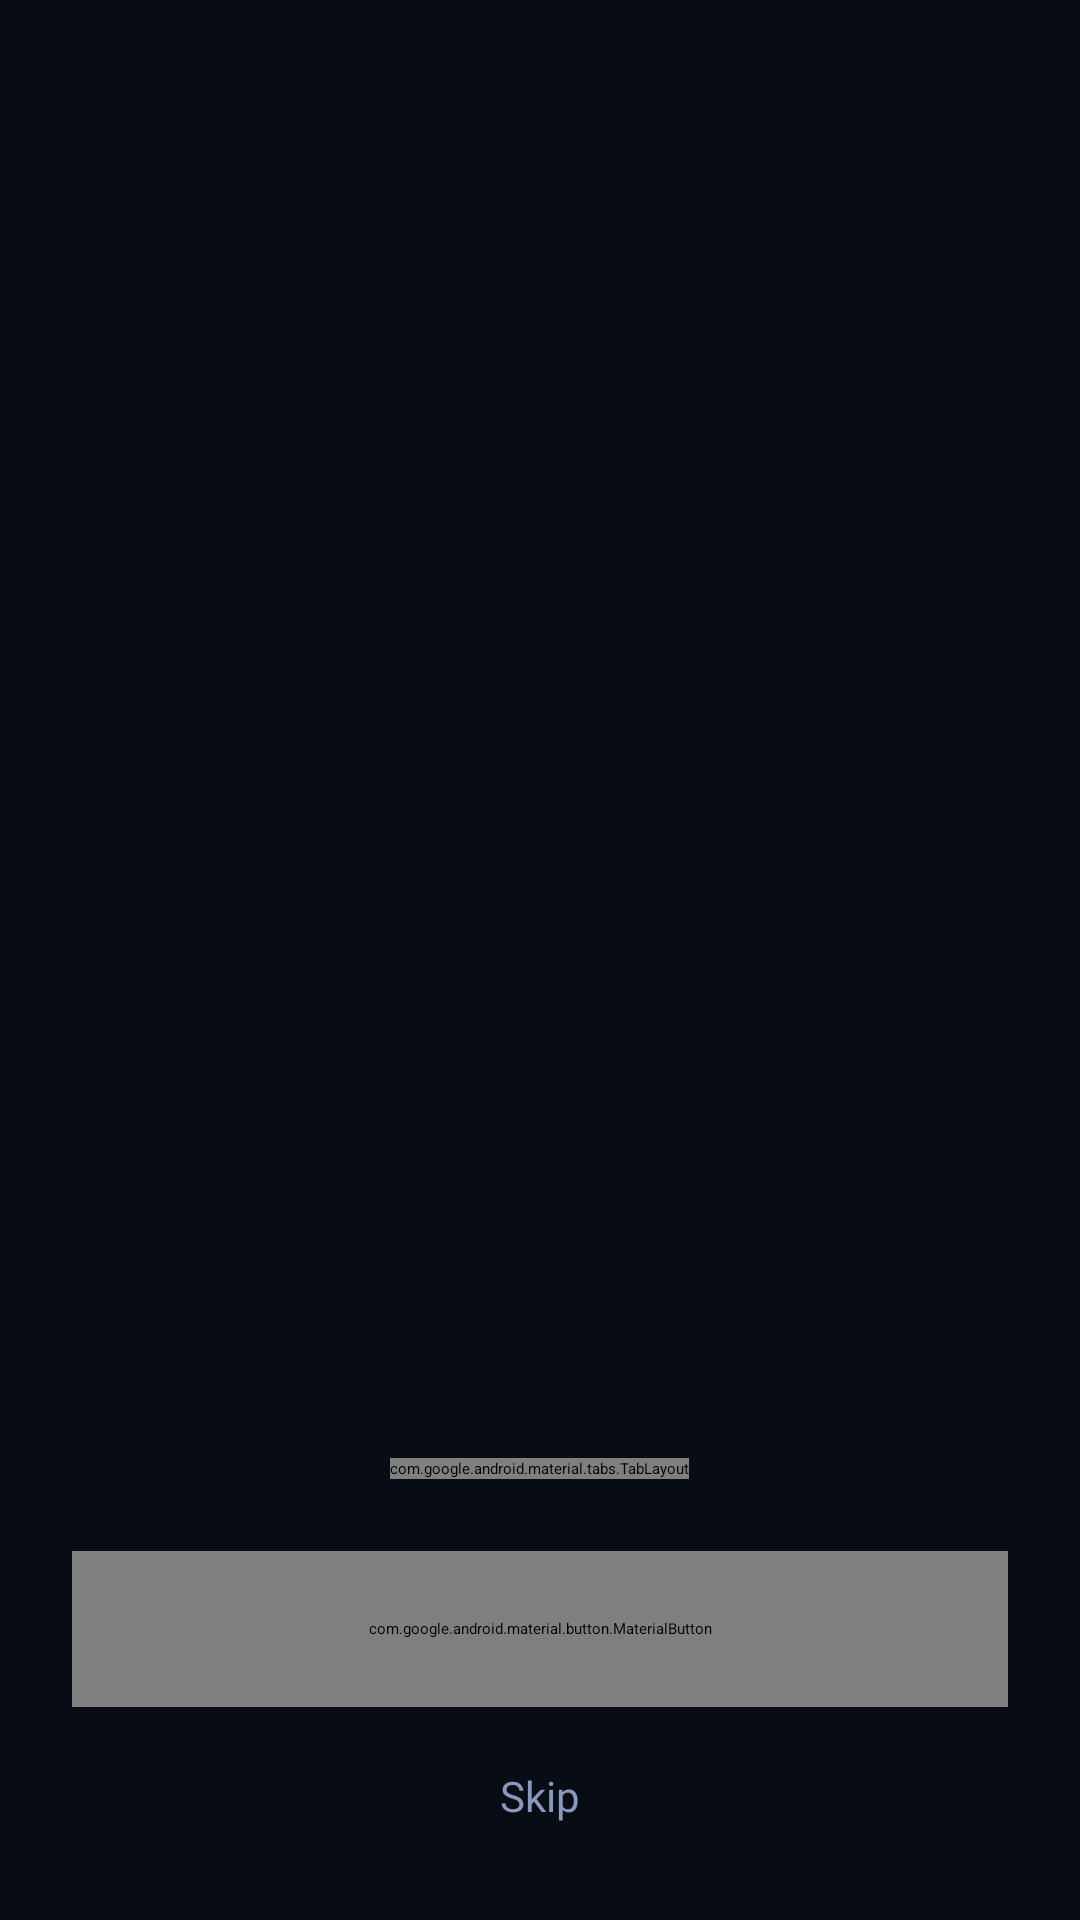

Produce the Android XML layout that renders to this screen, including the resource entries it uses.
<!-- AndroidManifest.xml: application theme Theme.TelegramVault.Splash -->
<!-- res/layout/fragment_onboarding.xml -->
<?xml version="1.0" encoding="utf-8"?>
<LinearLayout xmlns:android="http://schemas.android.com/apk/res/android"
    xmlns:app="http://schemas.android.com/apk/res-auto"
    android:layout_width="match_parent" android:layout_height="match_parent"
    android:orientation="vertical" android:background="@color/bg_primary">

    <androidx.viewpager2.widget.ViewPager2
        android:id="@+id/viewPager"
        android:layout_width="match_parent" android:layout_height="0dp"
        android:layout_weight="1"/>

    <LinearLayout android:layout_width="match_parent" android:layout_height="wrap_content"
        android:orientation="vertical" android:padding="24dp">

        <com.google.android.material.tabs.TabLayout
            android:id="@+id/tabIndicator"
            android:layout_width="wrap_content" android:layout_height="wrap_content"
            android:layout_gravity="center_horizontal"
            app:tabBackground="@drawable/tab_selector"
            app:tabGravity="center"
            app:tabIndicatorHeight="0dp"
            app:tabMinWidth="0dp"
            app:tabPaddingStart="6dp"
            app:tabPaddingEnd="6dp"
            android:layout_marginBottom="24dp"/>

        <com.google.android.material.button.MaterialButton
            android:id="@+id/btnGetStarted"
            android:layout_width="match_parent" android:layout_height="52dp"
            android:text="@string/get_started"
            style="@style/Widget.TelegramVault.Button"
            android:layout_marginBottom="12dp"/>

        <TextView android:id="@+id/tvSkip"
            android:layout_width="match_parent" android:layout_height="wrap_content"
            android:text="@string/skip" android:gravity="center"
            android:textSize="14sp" android:textColor="@color/text_secondary"
            android:padding="8dp" android:fontFamily="@font/inter"/>
    </LinearLayout>
</LinearLayout>
<!-- resources referenced by this layout -->
<resources>
  <color name="bg_primary">#080C14</color>
  <color name="text_secondary">#8899BB</color>
  <!-- drawable tab_selector (drawable) -->
  <?xml version="1.0" encoding="utf-8"?>
  <selector xmlns:android="http://schemas.android.com/apk/res/android">
      <item android:state_selected="true">
          <shape android:shape="oval">
              <solid android:color="#00D4FF"/>
              <size android:width="8dp" android:height="8dp"/>
          </shape>
      </item>
      <item>
          <shape android:shape="oval">
              <solid android:color="#1F2D45"/>
              <size android:width="8dp" android:height="8dp"/>
          </shape>
      </item>
  </selector>
  <string name="get_started">Get Started</string>
  <string name="skip">Skip</string>
  <style name="Widget.TelegramVault.Button" parent="Widget.MaterialComponents.Button">
          <item name="android:paddingTop">14dp</item>
          <item name="android:paddingBottom">14dp</item>
          <item name="cornerRadius">12dp</item>
          <item name="android:textAllCaps">false</item>
          <item name="android:letterSpacing">0.02</item>
          <item name="android:textSize">15sp</item>
          <item name="android:fontFamily">@font/inter_semibold</item>
          <item name="backgroundTint">@color/accent_cyan</item>
          <item name="android:textColor">@color/space_deep</item>
      </style>
  <style name="Theme.TelegramVault.Splash" parent="Theme.SplashScreen">
          <item name="windowSplashScreenBackground">@color/space_deep</item>
          <item name="windowSplashScreenAnimatedIcon">@drawable/ic_vault_logo</item>
          <item name="windowSplashScreenAnimationDuration">600</item>
          <item name="postSplashScreenTheme">@style/Theme.TelegramVault</item>
      </style>
  <color name="accent_cyan">#00D4FF</color>
  <color name="space_deep">#080C14</color>
  <color name="accent_cyan_dark">#00A8CC</color>
  <color name="accent_purple">#7C3AED</color>
  <color name="accent_purple_dark">#5B21B6</color>
  <color name="white">#FFFFFF</color>
  <color name="surface_card">#151E2E</color>
  <color name="text_primary">#F0F6FF</color>
  <color name="error_red">#EF4444</color>
  <style name="Widget.TelegramVault.Card" parent="Widget.MaterialComponents.CardView">
          <item name="cardBackgroundColor">@color/surface_card</item>
          <item name="cardCornerRadius">16dp</item>
          <item name="cardElevation">0dp</item>
          <item name="strokeColor">@color/stroke_subtle</item>
          <item name="strokeWidth">1dp</item>
      </style>
  <style name="Widget.TelegramVault.TextInput" parent="Widget.MaterialComponents.TextInputLayout.OutlinedBox">
          <item name="boxCornerRadiusTopStart">12dp</item>
          <item name="boxCornerRadiusTopEnd">12dp</item>
          <item name="boxCornerRadiusBottomStart">12dp</item>
          <item name="boxCornerRadiusBottomEnd">12dp</item>
          <item name="boxStrokeColor">@color/text_input_stroke</item>
          <item name="boxBackgroundColor">@color/surface_input</item>
          <item name="hintTextColor">@color/text_hint</item>
      </style>
  <style name="ShapeAppearance.TelegramVault.Medium" parent="">
          <item name="cornerFamily">rounded</item>
          <item name="cornerSize">12dp</item>
      </style>
  <style name="ShapeAppearance.TelegramVault.Large" parent="">
          <item name="cornerFamily">rounded</item>
          <item name="cornerSize">20dp</item>
      </style>
  <color name="stroke_subtle">#1F2D45</color>
  <color name="surface_input">#1A2540</color>
  <color name="text_hint">#4A5568</color>
</resources>
